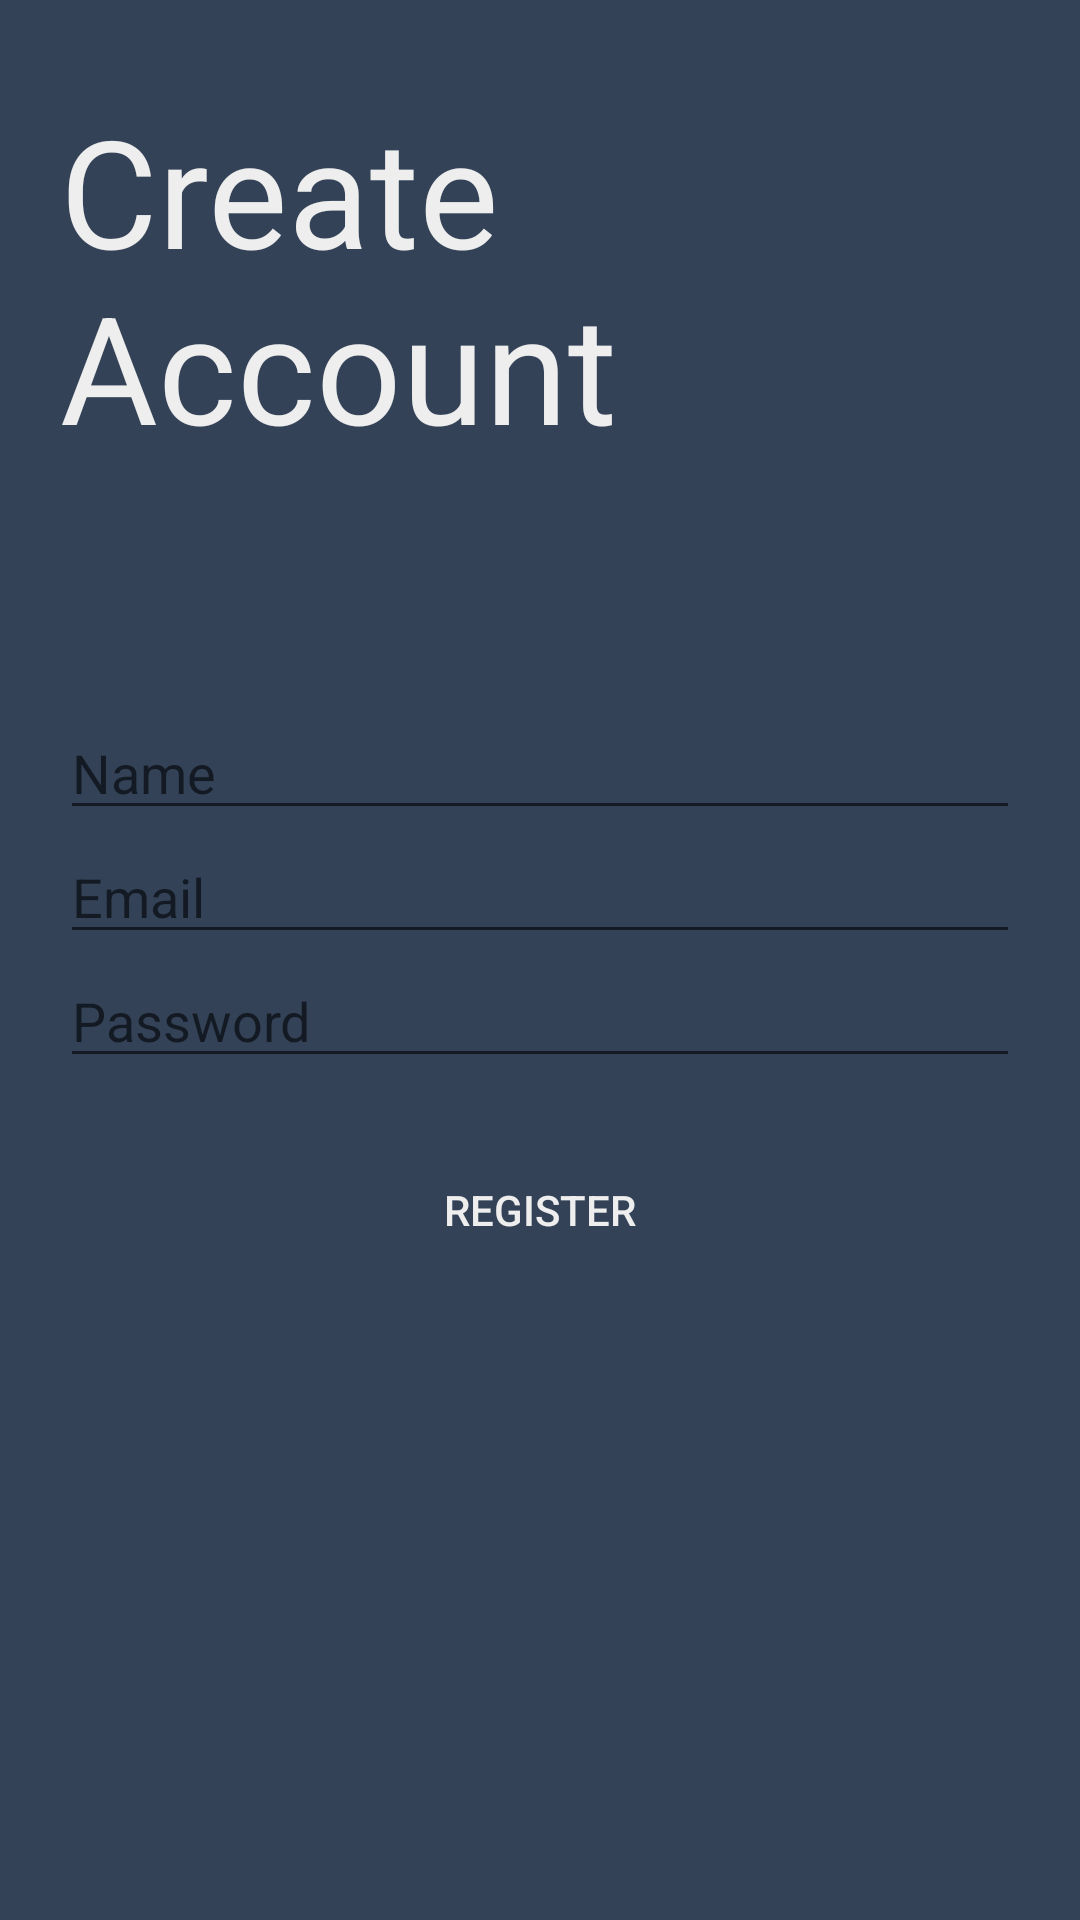

Android layout source for this screen:
<!-- AndroidManifest.xml: application theme Theme.YourMovie -->
<!-- res/layout/activity_create_account.xml -->
<?xml version="1.0" encoding="utf-8"?>
<LinearLayout xmlns:android="http://schemas.android.com/apk/res/android"
    xmlns:tools="http://schemas.android.com/tools"
    android:layout_width="match_parent"
    android:layout_height="match_parent"
    android:orientation="vertical"
    android:background="@color/primary"
    tools:context=".CreateAccount">

    <TextView
        android:layout_marginTop="30dp"
        android:layout_marginLeft="20dp"
        android:layout_width="250dp"
        android:layout_height="wrap_content"
        android:text="Create Account"
        android:textSize="50dp"
        android:textColor="@color/grey"/>
    <EditText
        android:layout_marginTop="80dp"
        android:layout_width="match_parent"
        android:layout_height="wrap_content"
        android:layout_marginLeft="20dp"
        android:layout_marginRight="20dp"
        android:textColor="@color/grey"
        android:hint="Name" />
    <EditText
        android:layout_width="match_parent"
        android:layout_height="wrap_content"
        android:layout_marginLeft="20dp"
        android:layout_marginRight="20dp"
        android:textColor="@color/grey"
        android:hint="Email" />

    <EditText
        android:layout_width="match_parent"
        android:layout_height="wrap_content"
        android:layout_marginLeft="20dp"
        android:layout_marginRight="20dp"
        android:textColor="@color/grey"
        android:inputType="textPassword"
        android:hint="Password" />
    <android.widget.Button
        android:layout_marginTop="20dp"
        android:layout_width="250dp"
        android:layout_height="wrap_content"
        android:layout_gravity="center"
        android:text="Register"
        android:textColor="@color/grey"
        android:background="@drawable/ic_button"/>

</LinearLayout>
<!-- resources referenced by this layout -->
<resources>
  <color name="grey">#EEEEEE</color>
  <color name="primary">#334257</color>
  <style name="Theme.YourMovie" parent="Theme.MaterialComponents.DayNight.NoActionBar">
          
          <item name="colorPrimary">@color/purple_500</item>
          <item name="colorPrimaryVariant">@color/primary</item>
          <item name="colorOnPrimary">@color/white</item>
          
          <item name="colorSecondary">@color/teal_200</item>
          <item name="colorSecondaryVariant">@color/teal_700</item>
          <item name="colorOnSecondary">@color/black</item>
          
          <item name="android:statusBarColor" tools:targetApi="l">?attr/colorPrimaryVariant</item>
          
      </style>
  <color name="purple_500">#FF6200EE</color>
  <color name="white">#FFFFFFFF</color>
  <color name="teal_200">#FF03DAC5</color>
  <color name="teal_700">#FF018786</color>
  <color name="black">#FF000000</color>
</resources>
